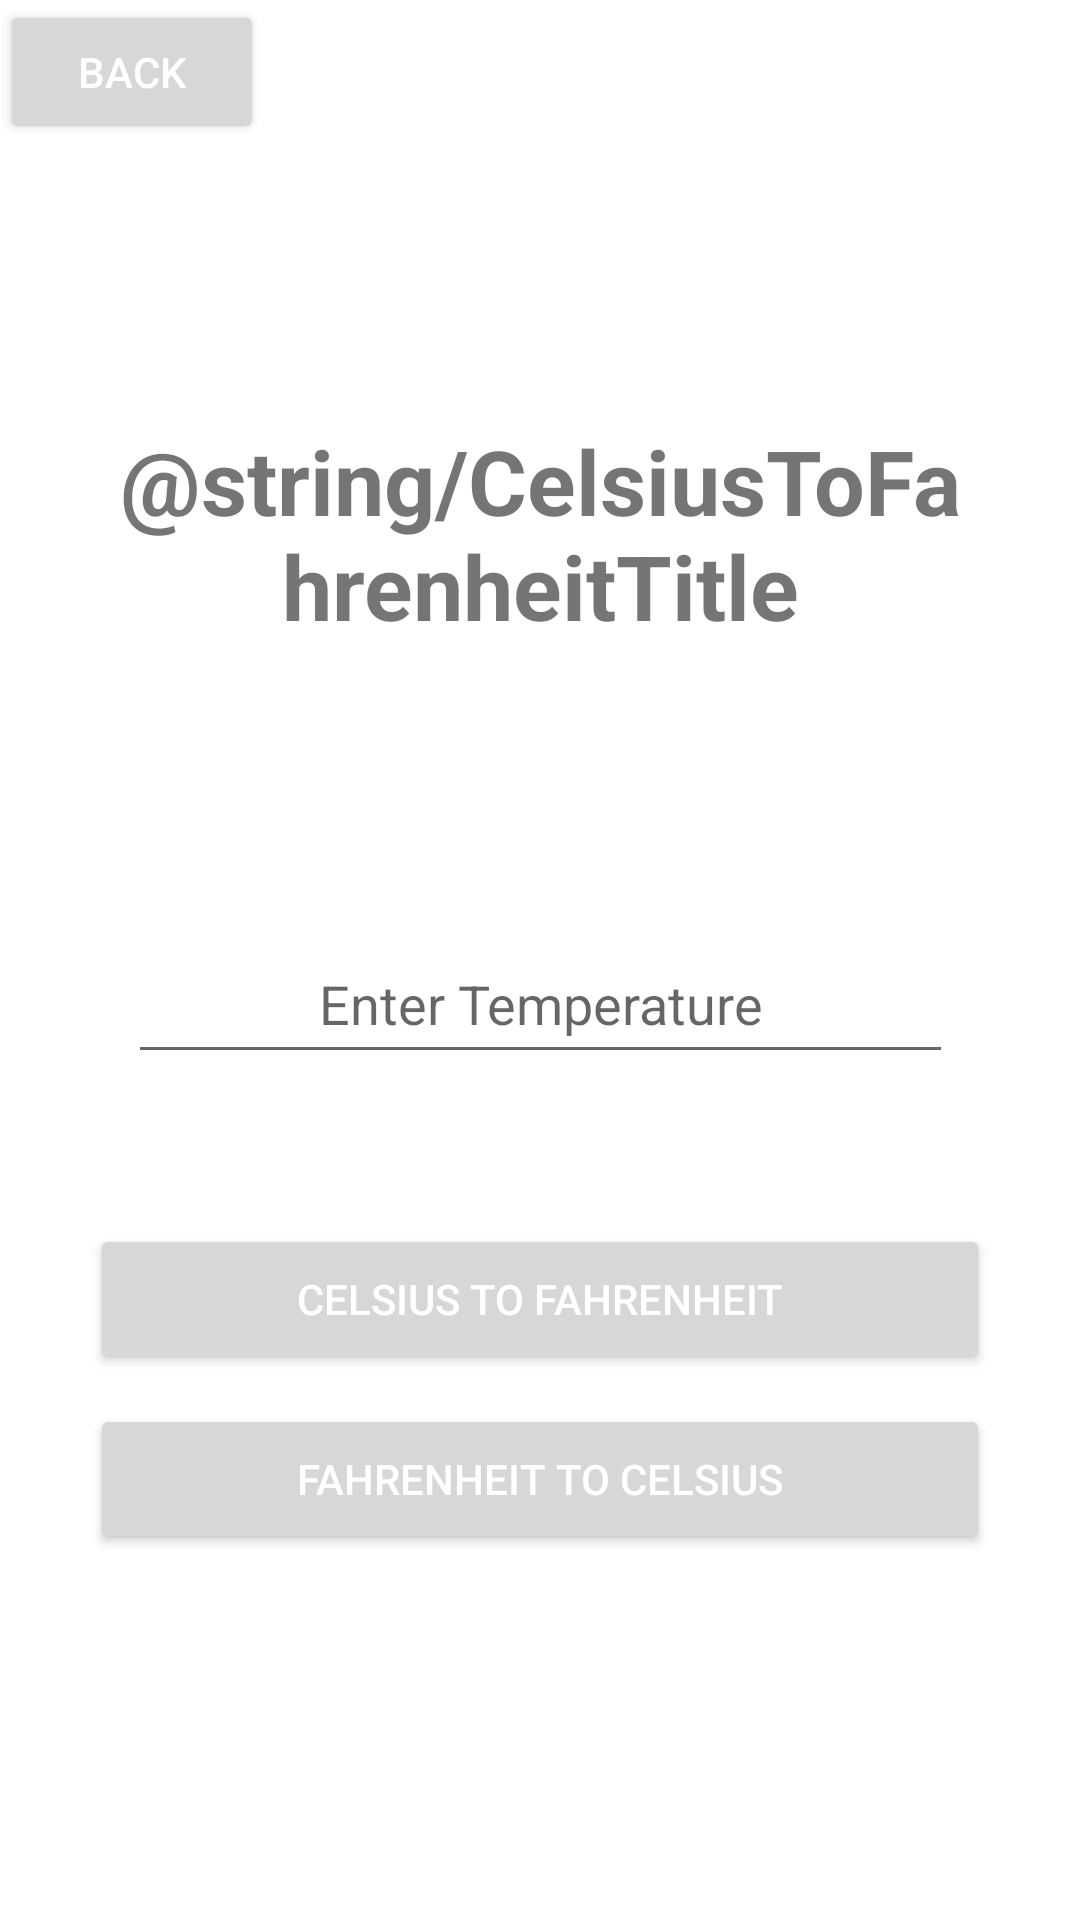

Android layout source for this screen:
<!-- AndroidManifest.xml: application theme Theme.TheProject -->
<!-- res/layout/activity_celcius_to_fahrenheit_converter.xml -->
<?xml version="1.0" encoding="utf-8"?>
<androidx.constraintlayout.widget.ConstraintLayout xmlns:android="http://schemas.android.com/apk/res/android"
    xmlns:app="http://schemas.android.com/apk/res-auto"
    xmlns:tools="http://schemas.android.com/tools"
    android:layout_width="match_parent"
    android:layout_height="match_parent"
    tools:context=".CelsiusToFahrenheitConverter">

    
    <TextView
        android:id="@+id/celsius_fahrenheit_title"
        style="@style/TEXT"
        android:textStyle="bold"

        android:layout_width="292dp"
        android:layout_height="118dp"
        android:layout_marginTop="140dp"
        android:text="@string/CelsiusToFahrenheitTitle"
        android:textAlignment="center"
        android:textSize="30dp"
        app:layout_constraintEnd_toEndOf="parent"
        app:layout_constraintStart_toStartOf="parent"
        app:layout_constraintTop_toTopOf="parent" />

    
    <EditText
        android:id="@+id/initial_temperature"
        style="@style/TEXT"
        android:layout_width="275dp"
        android:layout_height="50dp"
        android:layout_marginTop="50dp"
        android:ems="10"
        android:hint="Enter Temperature"
        android:gravity="center"
        android:inputType="number|numberDecimal"
        app:layout_constraintEnd_toEndOf="parent"
        app:layout_constraintStart_toStartOf="parent"
        app:layout_constraintTop_toBottomOf="@+id/celsius_fahrenheit_title" />

    
    <Button
        android:id="@+id/btn_celsius_to_fahrenheit"
        android:layout_width="300dp"
        android:layout_height="50dp"
        android:layout_marginTop="50dp"
        android:text="Celsius To Fahrenheit"
        android:textColor="@color/white"
        app:layout_constraintEnd_toEndOf="parent"
        app:layout_constraintStart_toStartOf="parent"
        app:layout_constraintTop_toBottomOf="@+id/initial_temperature" />

    
    <Button
        android:id="@+id/btn_fahrenheit_to_celsius"
        android:layout_width="300dp"
        android:layout_height="50dp"
        android:layout_marginTop="10dp"
        android:text="Fahrenheit To Celsius"
        android:textColor="@color/white"
        app:layout_constraintEnd_toEndOf="parent"
        app:layout_constraintStart_toStartOf="parent"
        app:layout_constraintTop_toBottomOf="@+id/btn_celsius_to_fahrenheit" />

    
    <TextView
        android:id="@+id/converted_temperature"
        style="@style/TEXT"
        android:layout_width="wrap_content"
        android:layout_height="wrap_content"
        android:layout_marginTop="50dp"
        android:visibility="invisible"
        android:textSize="20dp"
        app:layout_constraintEnd_toEndOf="parent"
        app:layout_constraintStart_toStartOf="parent"
        app:layout_constraintTop_toBottomOf="@+id/btn_fahrenheit_to_celsius" />

    
    <Button
        android:id="@+id/btn_back_baseActivity"
        android:layout_width="wrap_content"
        android:layout_height="wrap_content"
        android:text="@string/back"
        android:textColor="#FFFFFF"
        app:layout_constraintStart_toStartOf="parent"
        app:layout_constraintTop_toTopOf="parent" />

</androidx.constraintlayout.widget.ConstraintLayout>
<!-- resources referenced by this layout -->
<resources>
  <color name="white">#FFFFFFFF</color>
  <string name="back">Back</string>
  <style name="TEXT">
          <item name="android:textColor">#FFFFFF</item>
      </style>
  <style name="Theme.TheProject" parent="Theme.MaterialComponents.DayNight.NoActionBar">
          
          <item name="colorPrimary">@color/purple_500</item>
          <item name="colorPrimaryVariant">@color/purple_700</item>
          <item name="colorOnPrimary">@color/white</item>
          
          <item name="colorSecondary">@color/teal_200</item>
          <item name="colorSecondaryVariant">@color/teal_700</item>
          <item name="colorOnSecondary">@color/black</item>
          
          <item name="android:statusBarColor">?attr/colorPrimaryVariant</item>
          
      </style>
  <color name="purple_500">#FF6200EE</color>
  <color name="purple_700">#FF3700B3</color>
  <color name="teal_200">#FF03DAC5</color>
  <color name="teal_700">#FF018786</color>
  <color name="black">#FF000000</color>
</resources>
